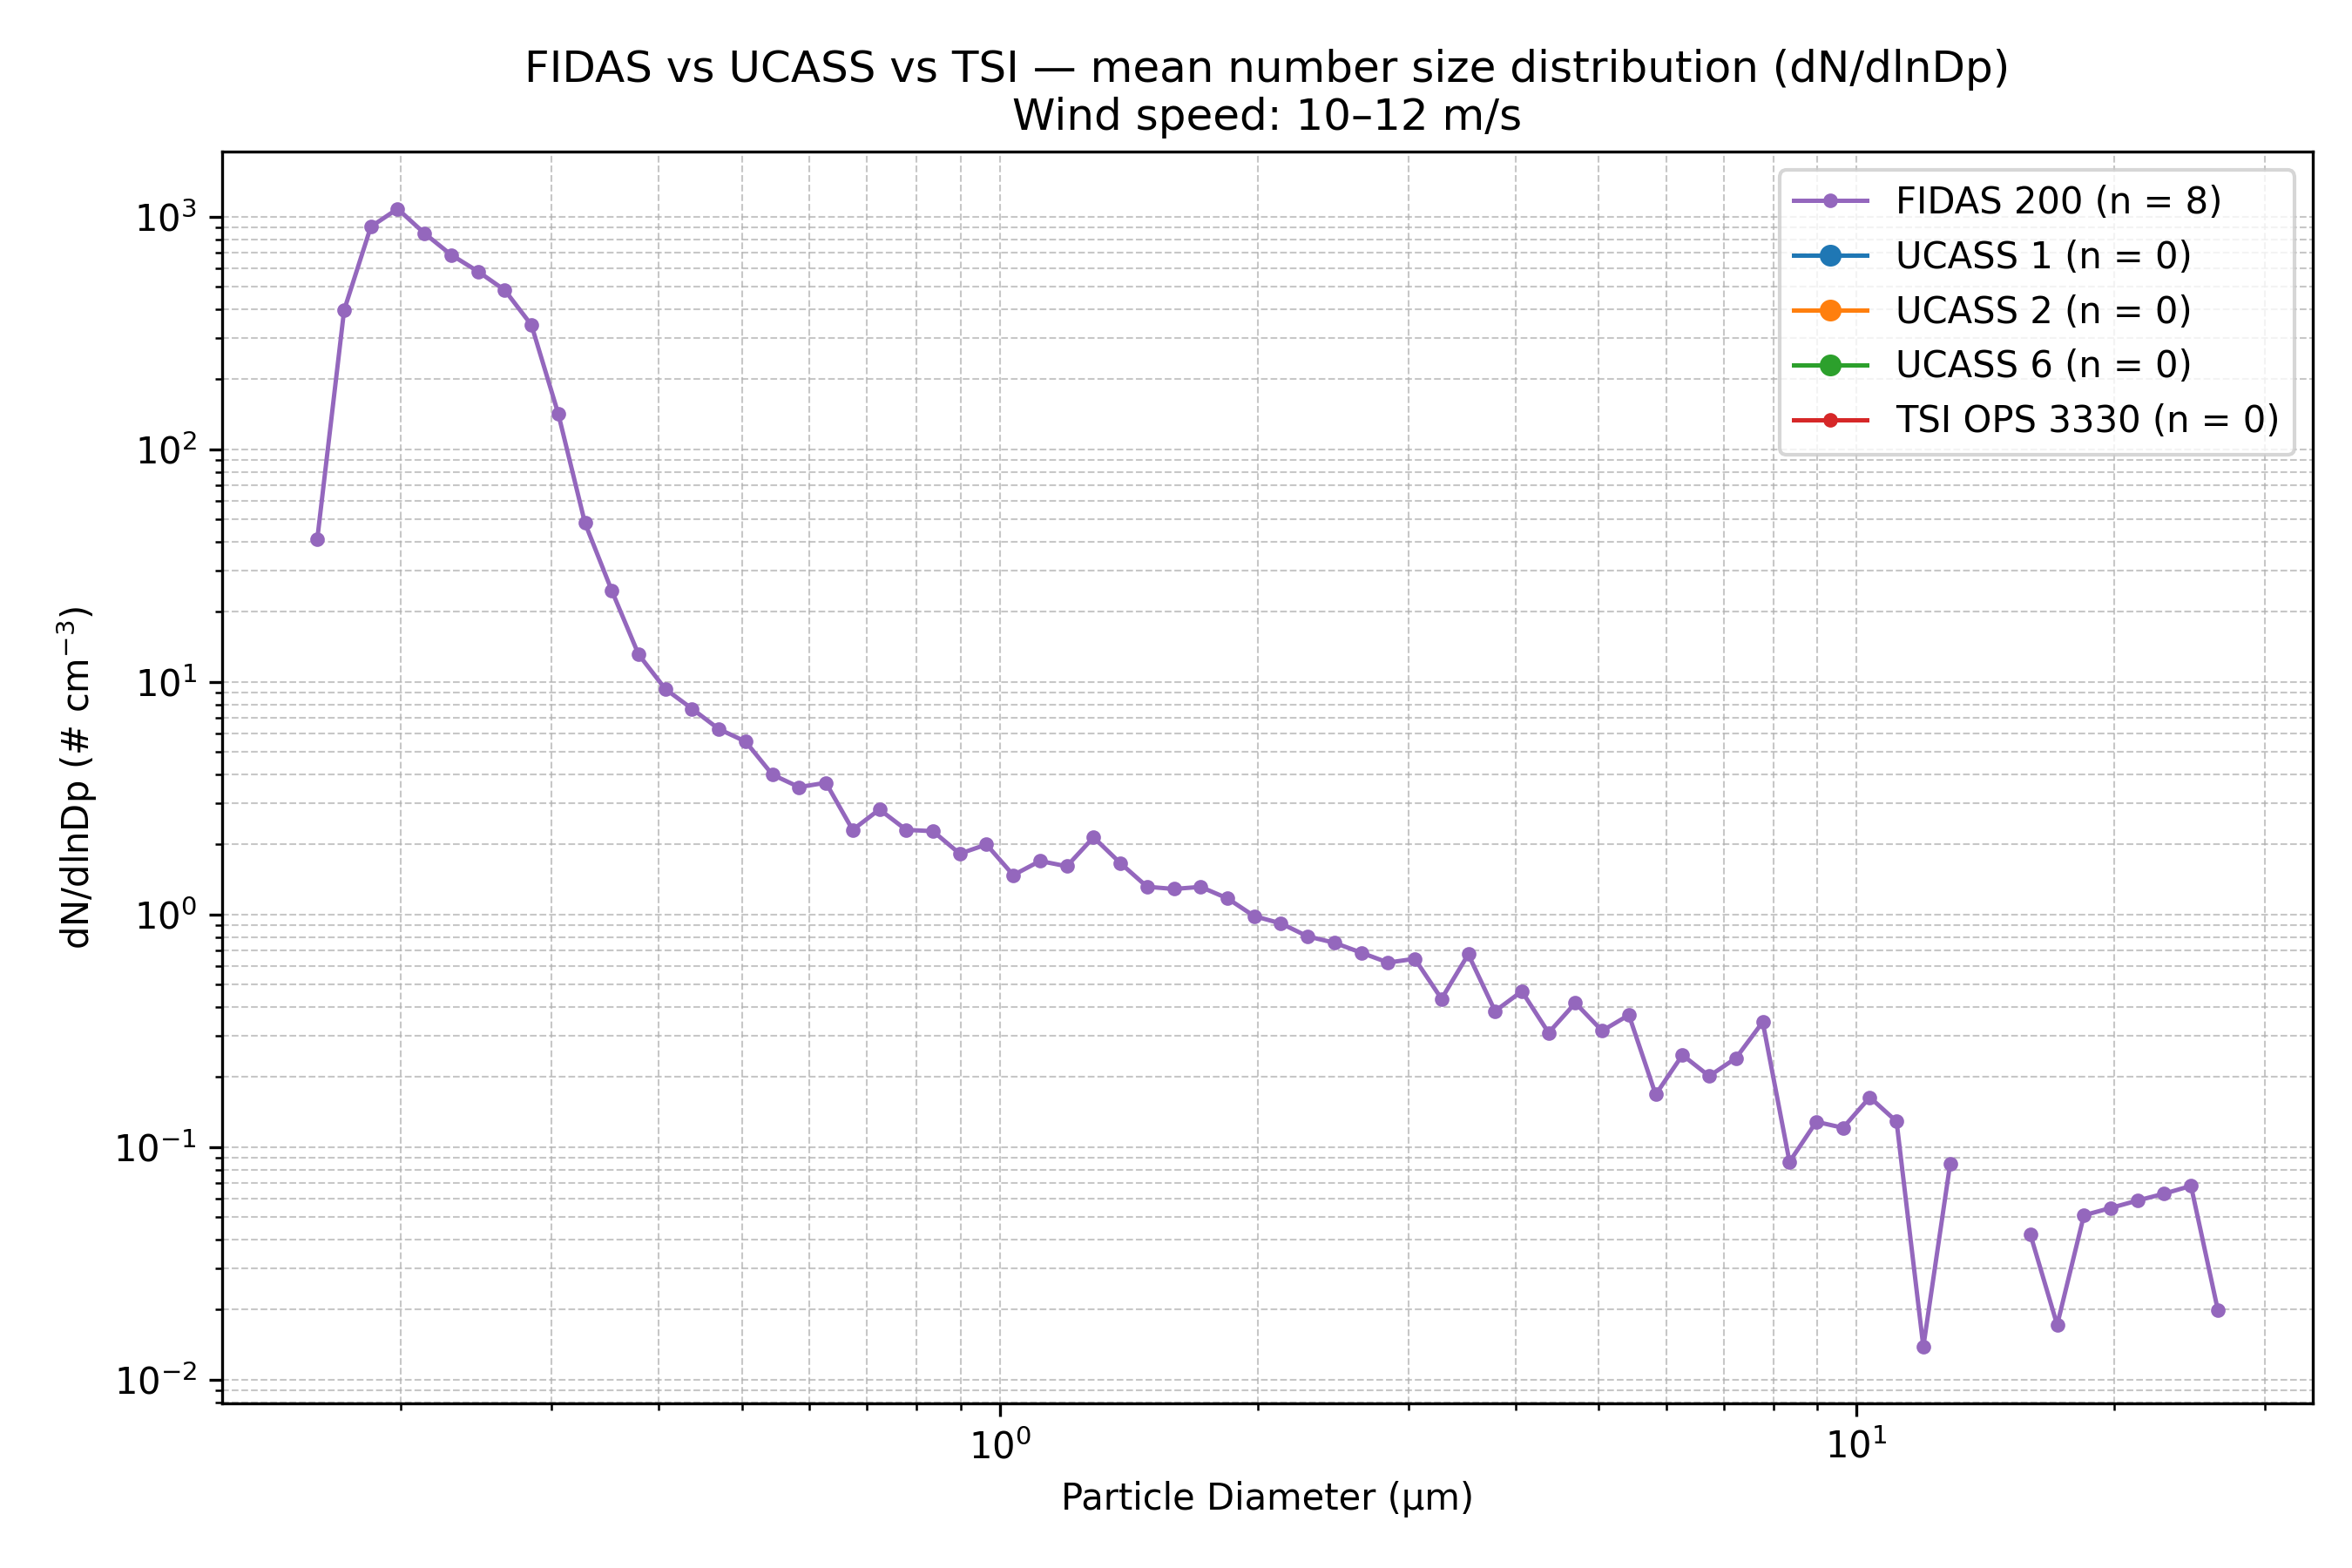

Source data for this figure (header and first rows):
Wind_Speed_Class, Instrument, Diameter_um, dN_dlnDp, N_Samples
10–12 m/s, FIDAS 200, 0.1037, 0.0, 8
10–12 m/s, FIDAS 200, 0.1115, 0.0, 8
10–12 m/s, FIDAS 200, 0.1198, 0.0, 8
10–12 m/s, FIDAS 200, 0.1287, 0.0, 8
10–12 m/s, FIDAS 200, 0.1383, 0.0, 8
10–12 m/s, FIDAS 200, 0.1486, 0.0, 8
10–12 m/s, FIDAS 200, 0.1597, 41.22, 8
10–12 m/s, FIDAS 200, 0.1717, 395.7, 8
10–12 m/s, FIDAS 200, 0.1845, 905.6, 8
10–12 m/s, FIDAS 200, 0.1982, 1081, 8
10–12 m/s, FIDAS 200, 0.213, 848.5, 8
10–12 m/s, FIDAS 200, 0.2289, 685.7, 8
10–12 m/s, FIDAS 200, 0.246, 581.7, 8
10–12 m/s, FIDAS 200, 0.2643, 483.7, 8
10–12 m/s, FIDAS 200, 0.2841, 342.2, 8
10–12 m/s, FIDAS 200, 0.3053, 142.5, 8
10–12 m/s, FIDAS 200, 0.328, 48.18, 8
10–12 m/s, FIDAS 200, 0.3525, 24.69, 8
10–12 m/s, FIDAS 200, 0.3788, 13.14, 8
10–12 m/s, FIDAS 200, 0.4071, 9.325, 8
10–12 m/s, FIDAS 200, 0.4374, 7.664, 8
10–12 m/s, FIDAS 200, 0.4701, 6.27, 8
10–12 m/s, FIDAS 200, 0.5051, 5.539, 8
10–12 m/s, FIDAS 200, 0.5428, 3.995, 8
10–12 m/s, FIDAS 200, 0.5833, 3.529, 8
10–12 m/s, FIDAS 200, 0.6268, 3.685, 8
10–12 m/s, FIDAS 200, 0.6736, 2.311, 8
10–12 m/s, FIDAS 200, 0.7239, 2.83, 8
10–12 m/s, FIDAS 200, 0.7779, 2.312, 8
10–12 m/s, FIDAS 200, 0.8359, 2.282, 8
10–12 m/s, FIDAS 200, 0.8983, 1.825, 8
10–12 m/s, FIDAS 200, 0.9653, 2, 8
10–12 m/s, FIDAS 200, 1.037, 1.477, 8
10–12 m/s, FIDAS 200, 1.115, 1.698, 8
10–12 m/s, FIDAS 200, 1.198, 1.612, 8
10–12 m/s, FIDAS 200, 1.287, 2.147, 8
10–12 m/s, FIDAS 200, 1.383, 1.664, 8
10–12 m/s, FIDAS 200, 1.486, 1.316, 8
10–12 m/s, FIDAS 200, 1.597, 1.288, 8
10–12 m/s, FIDAS 200, 1.717, 1.314, 8
10–12 m/s, FIDAS 200, 1.845, 1.174, 8
10–12 m/s, FIDAS 200, 1.982, 0.9841, 8
10–12 m/s, FIDAS 200, 2.13, 0.9157, 8
10–12 m/s, FIDAS 200, 2.289, 0.805, 8
10–12 m/s, FIDAS 200, 2.46, 0.756, 8
10–12 m/s, FIDAS 200, 2.643, 0.6854, 8
10–12 m/s, FIDAS 200, 2.841, 0.6214, 8
10–12 m/s, FIDAS 200, 3.053, 0.645, 8
10–12 m/s, FIDAS 200, 3.28, 0.4339, 8
10–12 m/s, FIDAS 200, 3.525, 0.6744, 8
10–12 m/s, FIDAS 200, 3.788, 0.3844, 8
10–12 m/s, FIDAS 200, 4.071, 0.4676, 8
10–12 m/s, FIDAS 200, 4.374, 0.3101, 8
10–12 m/s, FIDAS 200, 4.701, 0.4165, 8
10–12 m/s, FIDAS 200, 5.051, 0.3162, 8
10–12 m/s, FIDAS 200, 5.428, 0.3698, 8
10–12 m/s, FIDAS 200, 5.833, 0.1683, 8
10–12 m/s, FIDAS 200, 6.268, 0.2489, 8
10–12 m/s, FIDAS 200, 6.736, 0.202, 8
10–12 m/s, FIDAS 200, 7.239, 0.2414, 8
... 79 more rows
